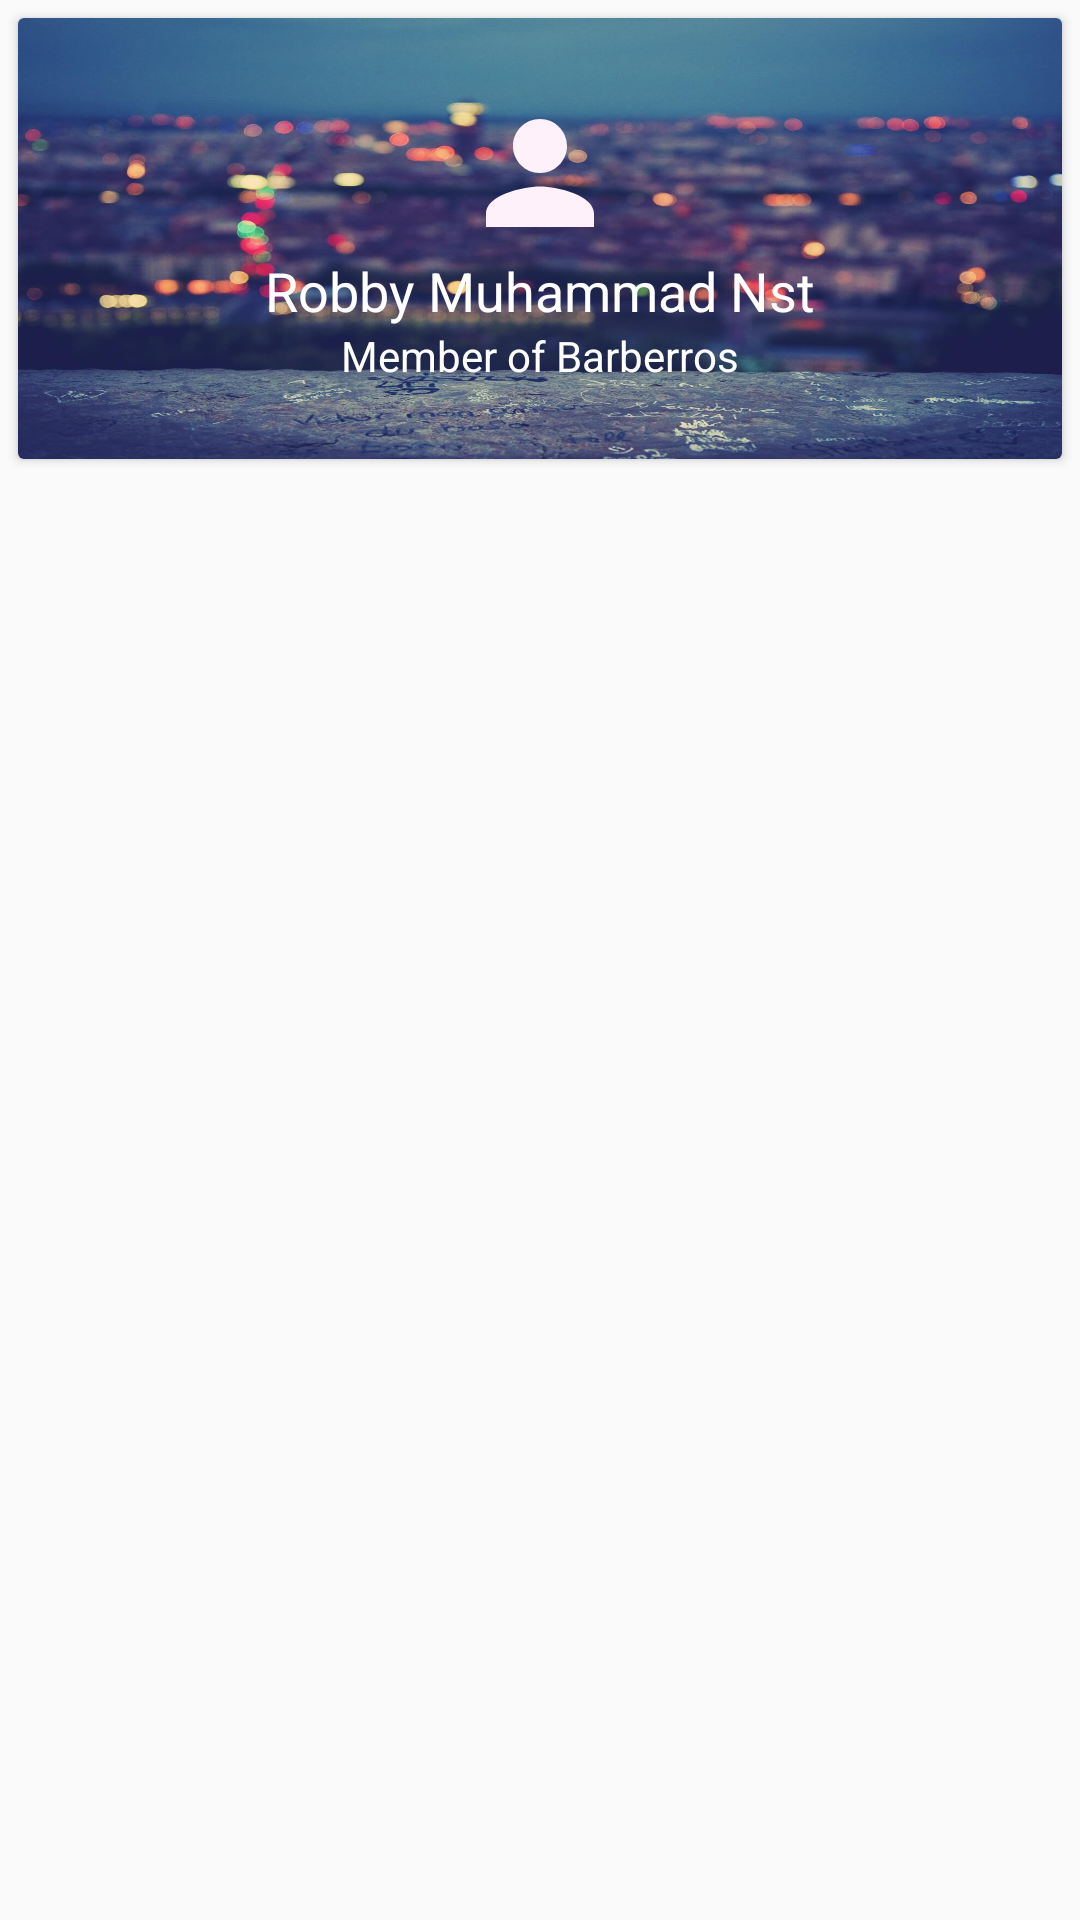

The Android layout XML behind this screen, and the referenced resources:
<!-- AndroidManifest.xml: application theme AppTheme -->
<!-- res/layout/activity_profile.xml -->
<?xml version="1.0" encoding="utf-8"?>
<android.support.constraint.ConstraintLayout xmlns:android="http://schemas.android.com/apk/res/android"
    xmlns:app="http://schemas.android.com/apk/res-auto"
    xmlns:tools="http://schemas.android.com/tools"
    android:layout_width="match_parent"
    android:layout_height="match_parent"
    tools:context=".controllers.activities.ProfileActivity">
    <LinearLayout
        android:orientation="vertical"
        android:layout_width="match_parent"
        android:layout_height="match_parent">
        <android.support.v7.widget.CardView
            android:layout_width="match_parent"
            android:layout_height="147dp"
            android:layout_margin="6dp">
            <LinearLayout
                android:orientation="vertical"
                android:layout_width="match_parent"
                android:layout_height="match_parent"
                android:background="@drawable/blur_city"
                android:gravity="center">
                <ImageView
                    android:layout_width="54dp"
                    android:layout_height="54dp"
                    android:src="@drawable/person_white_ic"/>
                <TextView
                    android:id="@+id/fullName_banner"
                    android:layout_width="wrap_content"
                    android:layout_height="wrap_content"
                    android:textColor="@color/white"
                    android:text="Robby Muhammad Nst"
                    android:textSize="18sp"/>
                <TextView
                    android:layout_width="wrap_content"
                    android:layout_height="wrap_content"
                    android:textColor="@color/white"
                    android:text="Member of Barberros"/>
            </LinearLayout>
        </android.support.v7.widget.CardView>
        <android.support.v7.widget.CardView
            android:layout_width="match_parent"
            android:layout_height="wrap_content"
            android:layout_margin="6dp">
            <android.support.v7.widget.RecyclerView
                android:id="@+id/profile_list_recycler"
                android:layout_width="match_parent"
                android:layout_height="wrap_content">

            </android.support.v7.widget.RecyclerView>
        </android.support.v7.widget.CardView>
    </LinearLayout>
</android.support.constraint.ConstraintLayout>
<!-- resources referenced by this layout -->
<resources>
  <color name="white">#FFF</color>
  <!-- drawable blur_city: jpg bitmap (drawable, 147076 bytes) -->
  <!-- drawable person_white_ic (drawable) -->
  <vector android:height="64dp" android:tint="#FFF1F9"
      android:viewportHeight="24.0" android:viewportWidth="24.0"
      android:width="64dp" xmlns:android="http://schemas.android.com/apk/res/android">
      <path android:fillColor="#FF000000" android:pathData="M12,12c2.21,0 4,-1.79 4,-4s-1.79,-4 -4,-4 -4,1.79 -4,4 1.79,4 4,4zM12,14c-2.67,0 -8,1.34 -8,4v2h16v-2c0,-2.66 -5.33,-4 -8,-4z"/>
  </vector>
  <style name="AppTheme" parent="Theme.AppCompat.Light.DarkActionBar">
          
          <item name="colorPrimary">@color/colorPrimary</item>
          <item name="colorPrimaryDark">@color/colorPrimaryDark</item>
          <item name="colorAccent">@color/colorAccent</item>
      </style>
  <color name="colorPrimary">#1976d2</color>
  <color name="colorPrimaryDark">#004ba0</color>
  <color name="colorAccent">#1976d2</color>
</resources>
